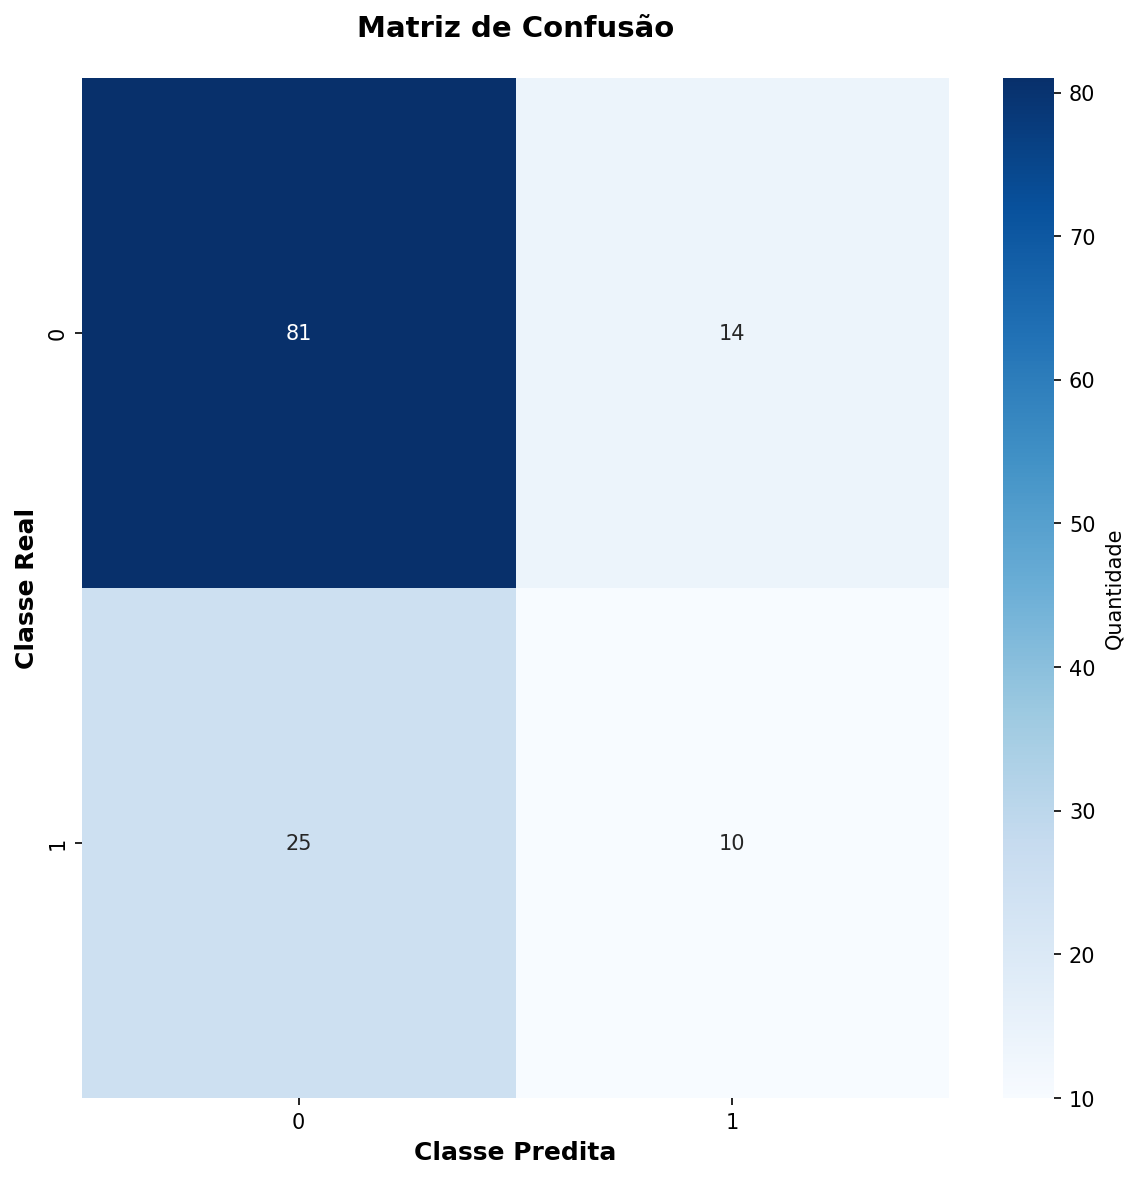

The table this chart was drawn from, first rows:
81, 14
25, 10
